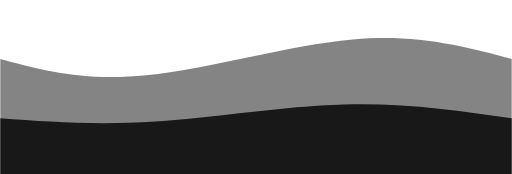
t = 0.00 s
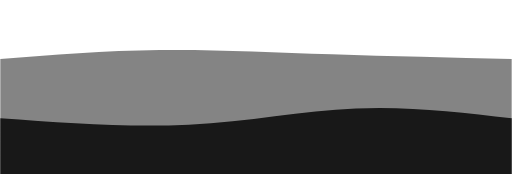
t = 0.75 s
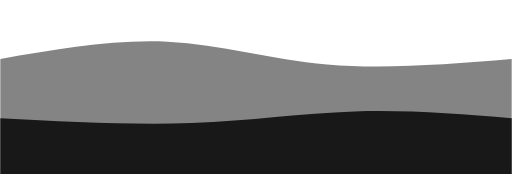
t = 1.25 s
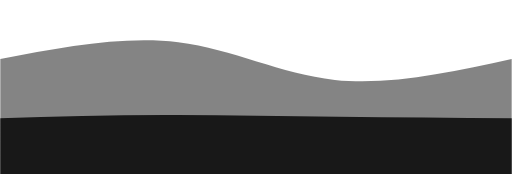
t = 2.00 s
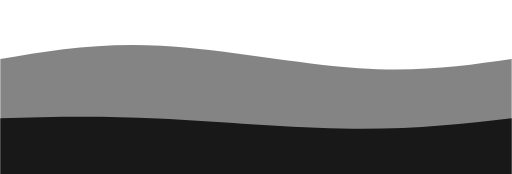
t = 2.75 s
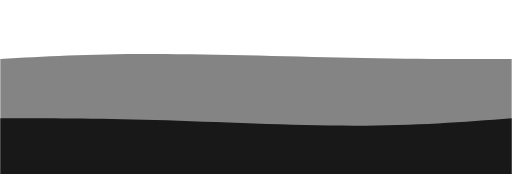
t = 3.25 s

The animated SVG that drew these frames (rendered in a browser with its animation timeline set to each time). Animation: 2 CSS @keyframes rules; one cycle of 4.00 s, repeats indefinitely.

<svg width="100%" height="100%" id="svg" viewBox="0 0 1440 490" xmlns="http://www.w3.org/2000/svg" class="transition duration-300 ease-in-out delay-150"><style>
.path-0{
animation:pathAnim-0 4s;
animation-timing-function: linear;
animation-iteration-count: infinite;
}
@keyframes pathAnim-0{
0%{
d: path("M 0,500 C 0,500 0,166 0,166 C 118.80000000000001,197.86666666666667 237.60000000000002,229.73333333333332 411,212 C 584.4,194.26666666666668 812.4000000000001,126.93333333333334 993,111 C 1173.6,95.06666666666666 1306.8,130.53333333333333 1440,166 C 1440,166 1440,500 1440,500 Z");
}
25%{
d: path("M 0,500 C 0,500 0,166 0,166 C 156.13333333333333,139.73333333333335 312.26666666666665,113.46666666666667 461,117 C 609.7333333333333,120.53333333333333 751.0666666666666,153.86666666666667 913,167 C 1074.9333333333334,180.13333333333333 1257.4666666666667,173.06666666666666 1440,166 C 1440,166 1440,500 1440,500 Z");
}
50%{
d: path("M 0,500 C 0,500 0,166 0,166 C 173.59999999999997,133.06666666666666 347.19999999999993,100.13333333333333 501,119 C 654.8000000000001,137.86666666666667 788.8,208.53333333333336 942,225 C 1095.2,241.46666666666664 1267.6,203.73333333333332 1440,166 C 1440,166 1440,500 1440,500 Z");
}
75%{
d: path("M 0,500 C 0,500 0,166 0,166 C 127.06666666666666,145.86666666666667 254.13333333333333,125.73333333333332 436,132 C 617.8666666666667,138.26666666666668 854.5333333333333,170.93333333333334 1031,181 C 1207.4666666666667,191.06666666666666 1323.7333333333333,178.53333333333333 1440,166 C 1440,166 1440,500 1440,500 Z");
}
100%{
d: path("M 0,500 C 0,500 0,166 0,166 C 118.80000000000001,197.86666666666667 237.60000000000002,229.73333333333332 411,212 C 584.4,194.26666666666668 812.4000000000001,126.93333333333334 993,111 C 1173.6,95.06666666666666 1306.8,130.53333333333333 1440,166 C 1440,166 1440,500 1440,500 Z");
}
}</style><path d="M 0,500 C 0,500 0,166 0,166 C 118.80000000000001,197.86666666666667 237.60000000000002,229.73333333333332 411,212 C 584.4,194.26666666666668 812.4000000000001,126.93333333333334 993,111 C 1173.6,95.06666666666666 1306.8,130.53333333333333 1440,166 C 1440,166 1440,500 1440,500 Z" stroke="none" stroke-width="0" fill="#181818" fill-opacity="0.53" class="transition-all duration-300 ease-in-out delay-150 path-0"></path><style>
.path-1{
animation:pathAnim-1 4s;
animation-timing-function: linear;
animation-iteration-count: infinite;
}
@keyframes pathAnim-1{
0%{
d: path("M 0,500 C 0,500 0,333 0,333 C 136.13333333333333,343 272.26666666666665,353 437,342 C 601.7333333333333,331 795.0666666666666,299 967,294 C 1138.9333333333334,289 1289.4666666666667,311 1440,333 C 1440,333 1440,500 1440,500 Z");
}
25%{
d: path("M 0,500 C 0,500 0,333 0,333 C 196.8,347.4 393.6,361.8 562,354 C 730.4,346.2 870.4000000000001,316.2 1012,309 C 1153.6,301.8 1296.8,317.4 1440,333 C 1440,333 1440,500 1440,500 Z");
}
50%{
d: path("M 0,500 C 0,500 0,333 0,333 C 153.06666666666666,328.73333333333335 306.1333333333333,324.46666666666664 465,324 C 623.8666666666667,323.53333333333336 788.5333333333333,326.8666666666667 952,329 C 1115.4666666666667,331.1333333333333 1277.7333333333333,332.06666666666666 1440,333 C 1440,333 1440,500 1440,500 Z");
}
75%{
d: path("M 0,500 C 0,500 0,333 0,333 C 130.53333333333336,329.66666666666663 261.0666666666667,326.3333333333333 436,337 C 610.9333333333333,347.6666666666667 830.2666666666667,372.33333333333337 1005,374 C 1179.7333333333333,375.66666666666663 1309.8666666666668,354.3333333333333 1440,333 C 1440,333 1440,500 1440,500 Z");
}
100%{
d: path("M 0,500 C 0,500 0,333 0,333 C 136.13333333333333,343 272.26666666666665,353 437,342 C 601.7333333333333,331 795.0666666666666,299 967,294 C 1138.9333333333334,289 1289.4666666666667,311 1440,333 C 1440,333 1440,500 1440,500 Z");
}
}</style><path d="M 0,500 C 0,500 0,333 0,333 C 136.13333333333333,343 272.26666666666665,353 437,342 C 601.7333333333333,331 795.0666666666666,299 967,294 C 1138.9333333333334,289 1289.4666666666667,311 1440,333 C 1440,333 1440,500 1440,500 Z" stroke="none" stroke-width="0" fill="#181818" fill-opacity="1" class="transition-all duration-300 ease-in-out delay-150 path-1"></path></svg>
